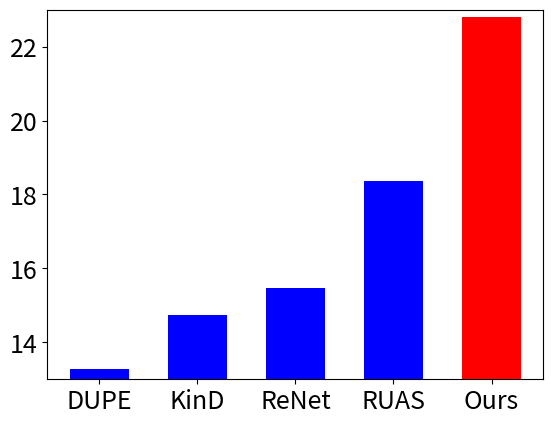

Generate this figure with matplotlib:
import numpy as np
import matplotlib.pyplot as plt

# color = ['blue', 'blue', 'blue', 'blue', 'green', 'red']

# LOL_v1_method = ['DeepUPE', 'RetinexNet', 'RUAS', 'KinD', 'SNR-Net', 'Retinexformer']

# LOL_v1_value = [14.38, 16.77, 18.23, 20.86, 24.61, 25.16]

color = ['blue', 'blue', 'blue', 'blue', 'red']

SMID_method = ['DUPE', 'KinD', 'ReNet',  'RUAS', 'Ours']

SMID_value = [13.27, 14.74, 15.47, 18.37, 22.80]

plt.bar(SMID_method, SMID_value, width = 0.6, color = color, linewidth = 1)

# plt.yscale('log')
plt.ylim(13,23)

plt.xticks(fontsize=18)

plt.yticks(fontsize=18)

# plt.savefig('SMID.png')
plt.savefig('LOL_v2_real.pdf')
plt.savefig('LOL_v2_real.png')